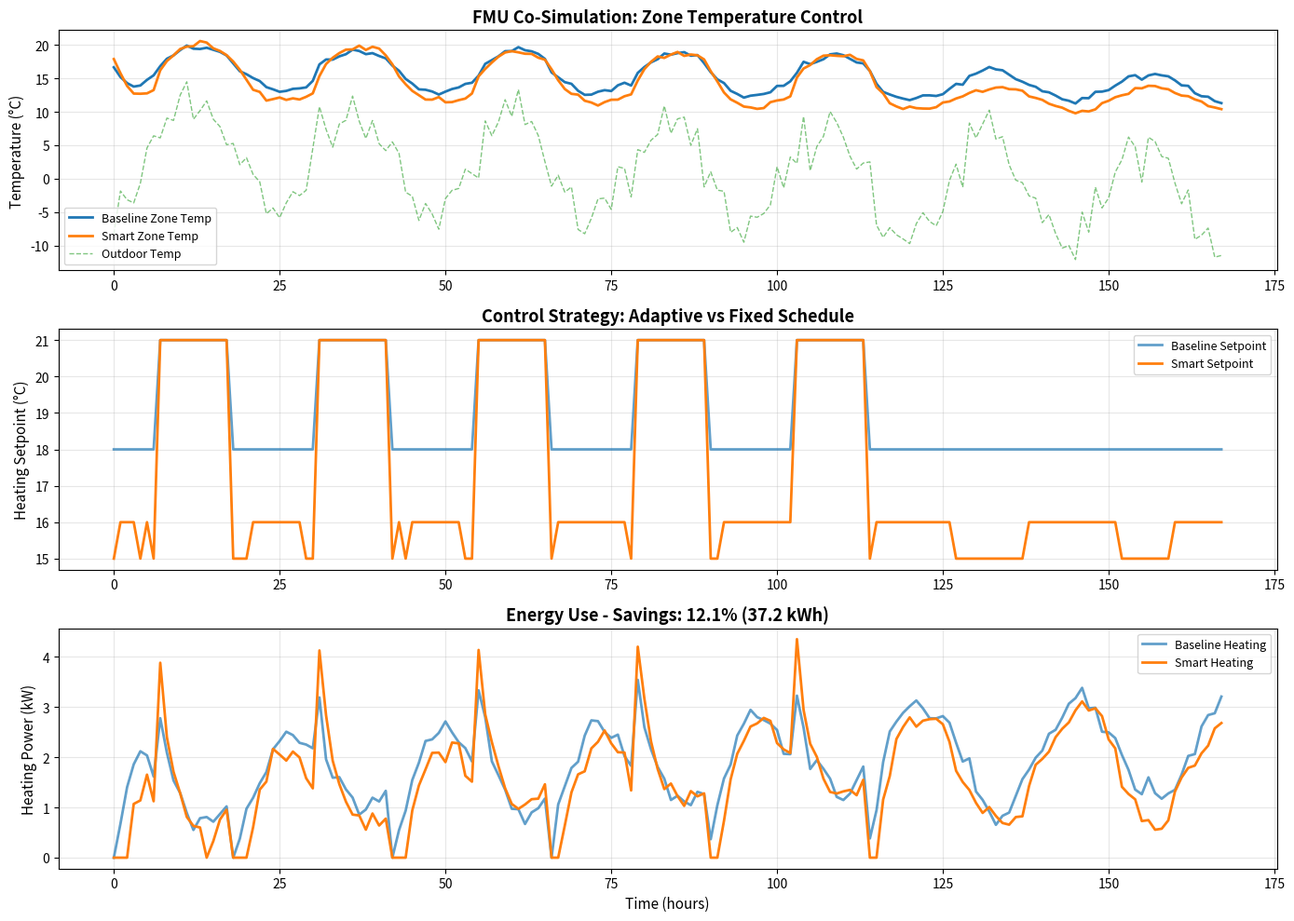

The matplotlib source for this figure: (Note: this script raises an exception after producing the figure.)
#!/usr/bin/env python3
"""
FMU Co-Simulation Demonstration
Simulates what FMU co-simulation does using a simplified building thermal model
Shows the concept without requiring actual FMU export
"""

import numpy as np
import matplotlib
matplotlib.use('Agg')
import matplotlib.pyplot as plt
from pathlib import Path

class SimplifiedBuildingModel:
    """
    Simplified thermal model that mimics what an FMU would do
    Represents a single-zone building
    """

    def __init__(self, initial_temp=20):
        self.zone_temp = initial_temp
        self.outdoor_temp = 0
        self.heating_setpoint = 21
        self.cooling_setpoint = 24
        self.time = 0

        # Building thermal properties
        self.thermal_mass = 5000000  # J/K (thermal capacity) - much larger for stability
        self.ua_value = 200  # W/K (heat loss coefficient)
        self.max_heating = 10000  # W
        self.max_cooling = 8000  # W
        self.internal_gains = 1000  # W (people, lights, equipment)

    def set_outdoor_temp(self, temp):
        """Set outdoor temperature (from weather)"""
        self.outdoor_temp = temp

    def set_heating_setpoint(self, setpoint):
        """Set heating setpoint (from controller)"""
        self.heating_setpoint = setpoint

    def set_cooling_setpoint(self, setpoint):
        """Set cooling setpoint (from controller)"""
        self.cooling_setpoint = setpoint

    def get_zone_temp(self):
        """Read zone temperature (FMU output)"""
        return self.zone_temp

    def get_heating_power(self):
        """Get current heating power"""
        return self.heating_power

    def get_cooling_power(self):
        """Get current cooling power"""
        return self.cooling_power

    def do_step(self, timestep_seconds):
        """
        Simulate one timestep (like FMU doStep)
        """

        # Calculate heat transfer with outdoors
        q_transmission = self.ua_value * (self.outdoor_temp - self.zone_temp)

        # Determine HVAC power needed (with proportional control for stability)
        if self.zone_temp < self.heating_setpoint - 0.5:
            # Need heating
            error = self.heating_setpoint - self.zone_temp
            self.heating_power = min(self.max_heating, error * 500)  # Proportional gain
            self.cooling_power = 0
        elif self.zone_temp > self.cooling_setpoint + 0.5:
            # Need cooling
            error = self.zone_temp - self.cooling_setpoint
            self.cooling_power = min(self.max_cooling, error * 500)
            self.heating_power = 0
        else:
            # In deadband
            self.heating_power = 0
            self.cooling_power = 0

        # Energy balance
        q_net = (q_transmission +
                self.internal_gains +
                self.heating_power -
                self.cooling_power)

        # Update zone temperature
        delta_temp = (q_net * timestep_seconds) / self.thermal_mass
        self.zone_temp += delta_temp

        self.time += timestep_seconds

class BaselineController:
    """Traditional fixed schedule control"""

    def __init__(self):
        self.name = "Baseline (Fixed Schedule)"

    def get_setpoint(self, hour_of_day, day_of_week):
        """Fixed setpoint schedule"""
        # Weekday occupied 7am-6pm
        if day_of_week < 5 and 7 <= hour_of_day < 18:
            return 21, 24  # Heating, cooling setpoints
        else:
            return 18, 27  # Setback

class SmartController:
    """Smart adaptive control"""

    def __init__(self):
        self.name = "Smart (Adaptive)"

    def get_setpoint(self, hour_of_day, day_of_week, outdoor_temp):
        """Adaptive setpoint based on conditions"""

        # Occupied hours
        if day_of_week < 5 and 7 <= hour_of_day < 18:
            # Occupied - adapt based on outdoor temp
            if outdoor_temp < -5:
                return 22, 24  # Warmer in extreme cold
            elif outdoor_temp > 25:
                return 21, 25  # Allow warmer in hot weather
            else:
                return 21, 24  # Normal
        else:
            # Unoccupied - aggressive setback
            if outdoor_temp < 0:
                return 16, 30  # Prevent freezing
            else:
                return 15, 30  # Deep setback

def generate_weather(hours=168):
    """Generate typical winter week weather"""
    time = np.arange(hours)

    # Daily cycle: cold at night, warmer during day
    daily = 5 + 8 * np.sin((time - 6) / 24 * 2 * np.pi)

    # Weekly trend: getting colder
    weekly_trend = -0.05 * time

    # Some random variation
    noise = np.random.normal(0, 2, hours)

    outdoor_temp = daily + weekly_trend + noise

    return outdoor_temp

def run_cosimulation(controller, hours=168):
    """
    Run co-simulation for one week
    This mimics the FMU co-simulation loop
    """

    print(f"\n{'='*70}")
    print(f"Running Co-Simulation: {controller.name}")
    print(f"{'='*70}\n")

    # Initialize building FMU
    building = SimplifiedBuildingModel(initial_temp=20)

    # Generate weather
    weather = generate_weather(hours)

    # Storage for results
    results = {
        'time': [],
        'zone_temp': [],
        'outdoor_temp': [],
        'heating_setpoint': [],
        'cooling_setpoint': [],
        'heating_power': [],
        'cooling_power': []
    }

    # Co-simulation loop (like FMU master algorithm)
    for hour in range(hours):
        # Current conditions
        outdoor_temp = weather[hour]
        day_of_week = (hour // 24) % 7
        hour_of_day = hour % 24

        # Set outdoor temperature (from weather file)
        building.set_outdoor_temp(outdoor_temp)

        # Get control setpoints (from controller)
        if isinstance(controller, SmartController):
            heat_sp, cool_sp = controller.get_setpoint(hour_of_day, day_of_week, outdoor_temp)
        else:
            heat_sp, cool_sp = controller.get_setpoint(hour_of_day, day_of_week)

        building.set_heating_setpoint(heat_sp)
        building.set_cooling_setpoint(cool_sp)

        # Simulate one hour (FMU.doStep)
        building.do_step(3600)

        # Read outputs (FMU.getReal)
        zone_temp = building.get_zone_temp()
        heating_power = building.get_heating_power()
        cooling_power = building.get_cooling_power()

        # Store results
        results['time'].append(hour)
        results['zone_temp'].append(zone_temp)
        results['outdoor_temp'].append(outdoor_temp)
        results['heating_setpoint'].append(heat_sp)
        results['cooling_setpoint'].append(cool_sp)
        results['heating_power'].append(heating_power / 1000)  # kW
        results['cooling_power'].append(cooling_power / 1000)  # kW

        # Progress
        if hour % 24 == 0:
            day = hour // 24 + 1
            print(f"  Day {day} completed - Zone temp: {zone_temp:.1f}°C")

    # Calculate energy use
    total_heating = sum(results['heating_power'])  # kWh (power * 1 hour)
    total_cooling = sum(results['cooling_power'])
    total_energy = total_heating + total_cooling

    print(f"\n✅ Simulation completed!")
    print(f"   Total Heating: {total_heating:.1f} kWh")
    print(f"   Total Cooling: {total_cooling:.1f} kWh")
    print(f"   Total Energy: {total_energy:.1f} kWh")

    return results, total_energy

def compare_strategies():
    """Compare baseline vs smart control"""

    print("\n" + "="*80)
    print("FMU CO-SIMULATION DEMONSTRATION")
    print("Comparing Control Strategies for Building Energy Management")
    print("="*80)

    # Run baseline
    baseline_results, baseline_energy = run_cosimulation(BaselineController())

    # Run smart
    smart_results, smart_energy = run_cosimulation(SmartController())

    # Calculate savings
    savings_kwh = baseline_energy - smart_energy
    savings_pct = (savings_kwh / baseline_energy) * 100
    cost_savings = savings_kwh * 0.12  # $0.12/kWh

    print(f"\n{'='*80}")
    print("COMPARISON RESULTS")
    print(f"{'='*80}\n")

    print(f"📊 Energy Consumption (1 week):")
    print(f"   Baseline:  {baseline_energy:.1f} kWh")
    print(f"   Smart:     {smart_energy:.1f} kWh")
    print(f"   Savings:   {savings_kwh:.1f} kWh ({savings_pct:.1f}%)")

    print(f"\n💰 Cost Impact:")
    print(f"   Weekly savings: ${cost_savings:.2f}")
    print(f"   Annual savings: ${cost_savings * 52:.0f}")

    print(f"\n🎯 What This Demonstrates:")
    print(f"   - FMU co-simulation enables testing control strategies")
    print(f"   - Controller reads zone temperature each timestep")
    print(f"   - Controller adjusts setpoints based on logic")
    print(f"   - Building model responds to control signals")
    print(f"   - Quantify energy savings from smart controls")

    # Visualize
    print(f"\n📈 Creating visualization...")

    fig, axes = plt.subplots(3, 1, figsize=(14, 10))

    time = baseline_results['time']

    # Temperature
    ax = axes[0]
    ax.plot(time, baseline_results['zone_temp'], label='Baseline Zone Temp', linewidth=2)
    ax.plot(time, smart_results['zone_temp'], label='Smart Zone Temp', linewidth=2)
    ax.plot(time, baseline_results['outdoor_temp'], label='Outdoor Temp', linewidth=1, alpha=0.6, linestyle='--')
    ax.set_ylabel('Temperature (°C)', fontsize=11)
    ax.set_title('FMU Co-Simulation: Zone Temperature Control', fontsize=13, fontweight='bold')
    ax.legend(fontsize=9)
    ax.grid(True, alpha=0.3)

    # Setpoints
    ax = axes[1]
    ax.plot(time, baseline_results['heating_setpoint'], label='Baseline Setpoint', linewidth=2, alpha=0.7)
    ax.plot(time, smart_results['heating_setpoint'], label='Smart Setpoint', linewidth=2)
    ax.set_ylabel('Heating Setpoint (°C)', fontsize=11)
    ax.set_title('Control Strategy: Adaptive vs Fixed Schedule', fontsize=13, fontweight='bold')
    ax.legend(fontsize=9)
    ax.grid(True, alpha=0.3)

    # Power
    ax = axes[2]
    ax.plot(time, baseline_results['heating_power'], label='Baseline Heating', linewidth=2, alpha=0.7)
    ax.plot(time, smart_results['heating_power'], label='Smart Heating', linewidth=2)
    ax.set_xlabel('Time (hours)', fontsize=11)
    ax.set_ylabel('Heating Power (kW)', fontsize=11)
    ax.set_title(f'Energy Use - Savings: {savings_pct:.1f}% ({savings_kwh:.1f} kWh)', fontsize=13, fontweight='bold')
    ax.legend(fontsize=9)
    ax.grid(True, alpha=0.3)

    plt.tight_layout()

    plot_file = Path("/workspace/energyplus-mcp-server/fmu_cosim_demo_results.png")
    plt.savefig(plot_file, dpi=150, bbox_inches='tight')
    plt.close()

    print(f"   ✅ Plot saved: {plot_file.name}")

    print(f"\n💻 View results:")
    print(f"   docker cp energyplus-mcp:/workspace/energyplus-mcp-server/fmu_cosim_demo_results.png .")
    print(f"   open fmu_cosim_demo_results.png")

    print("\n" + "="*80)
    print("✅ FMU CO-SIMULATION DEMONSTRATION COMPLETE!")
    print("="*80 + "\n")

    print("📝 Key Concepts Demonstrated:")
    print("   1. ✅ Co-simulation loop: Controller ⟷ Building")
    print("   2. ✅ Real-time control decisions based on building state")
    print("   3. ✅ Comparison of control strategies")
    print("   4. ✅ Energy savings quantification")
    print("")
    print("   This is what FMU co-simulation enables with real EnergyPlus models!")
    print("")

if __name__ == "__main__":
    compare_strategies()
